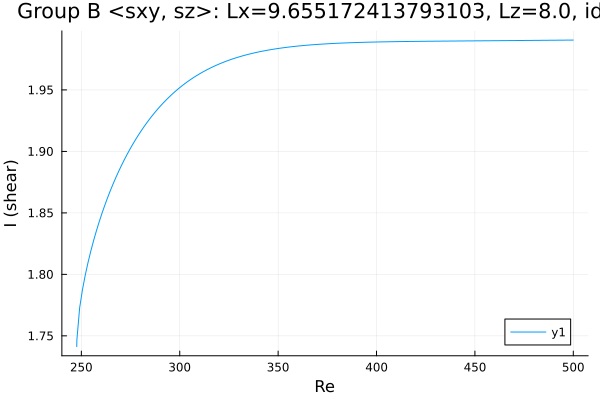

The data file committed next to this chart (first rows):
Re, shear
247.7, 1.741
247.7, 1.741
247.7, 1.741
247.7, 1.741
247.7, 1.741
247.7, 1.742
247.7, 1.742
247.7, 1.743
247.7, 1.746
249.1, 1.773
250.5, 1.787
252, 1.799
253.4, 1.81
254.8, 1.819
256.2, 1.827
257.6, 1.835
259, 1.843
260.4, 1.849
261.9, 1.856
263.3, 1.862
264.7, 1.868
266.1, 1.873
267.5, 1.879
268.9, 1.884
270.3, 1.888
271.8, 1.893
273.2, 1.897
274.6, 1.901
276, 1.905
277.4, 1.909
278.8, 1.913
280.2, 1.916
281.7, 1.92
283.1, 1.923
284.5, 1.926
285.9, 1.929
287.3, 1.932
288.7, 1.934
290.1, 1.937
291.6, 1.939
293, 1.942
294.4, 1.944
295.8, 1.946
297.1, 1.948
298, 1.949
298.7, 1.95
299.1, 1.951
299.4, 1.951
299.6, 1.951
299.7, 1.952
299.8, 1.952
299.9, 1.952
299.9, 1.952
300, 1.952
300, 1.952
300.0, 1.952
300.0, 1.952
300, 1.952
300, 1.952
300.1, 1.952
... 149 more rows
